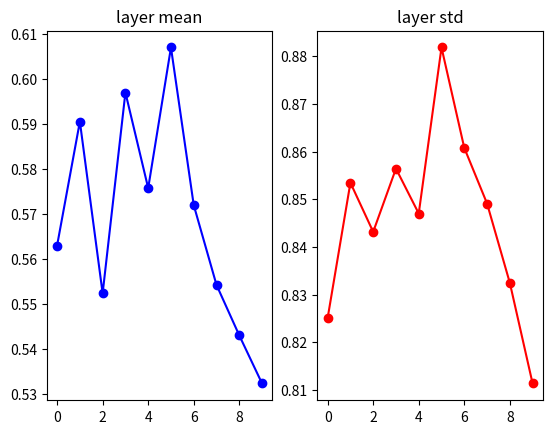
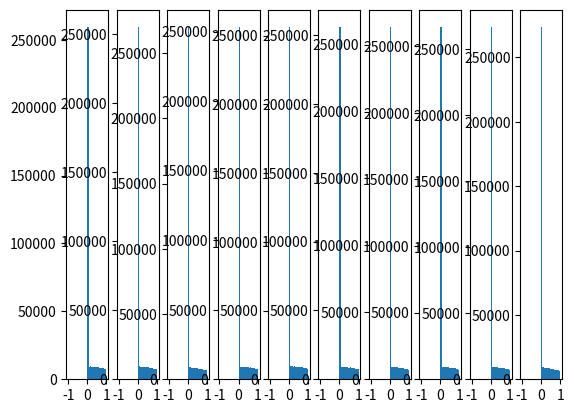

Recreate these plots in Python, in order.
import numpy as np
import matplotlib.pyplot as plt

# assume some unit gaussian 10-D input data
D = np.random.randn(1000, 500)
hidden_layer_sizes = [500] * 10
nonlinearities = ['relu'] * len(hidden_layer_sizes)

act = {'relu': lambda x: np.maximum(0, x), 'tanh': lambda x: np.tanh(x)}
Hs = {}
for i in range(len(hidden_layer_sizes)):
    X = D if i == 0 else Hs[i-1] # input at this layer
    fan_in = X.shape[1]
    fan_out = hidden_layer_sizes[i]
    # W = np.random.randn(fan_in, fan_out) * 0.1 # layer initialization
    # W = np.random.randn(fan_in, fan_out) / np.sqrt(fan_in) # Xavier initialization
    W = np.random.randn(fan_in, fan_out) / np.sqrt(fan_in/2) # layer initialization for RELU

    H = np.dot(X, W) # matrix multiply
    H = act[nonlinearities[i]](H) # nonlinearity
    Hs[i] = H # cache result on this layer

# look at distributions at each layer
print("Input layer had mean %f and std %f" % (np.mean(D), np.std(D)))
layer_means = [np.mean(H) for i, H in Hs.items()]
layer_stds = [np.std(H) for i, H in Hs.items()]
for i, H in Hs.items():
    print("Hidden layer %d had mean %f and std %f" % (i+1, layer_means[i], layer_stds[i]))

# plot the means and standard deviations
plt.figure()
plt.subplot(121)
plt.plot(list(Hs.keys()), layer_means, 'ob-')
plt.title('layer mean')
plt.subplot(122)
plt.plot(list(Hs.keys()), layer_stds, 'or-')
plt.title('layer std')

# plot the raw distributions
plt.figure()
for i, H in Hs.items():
    plt.subplot(1, len(Hs), i+1)
    plt.hist(H.ravel(), 30, range=(-1,1))

plt.show()